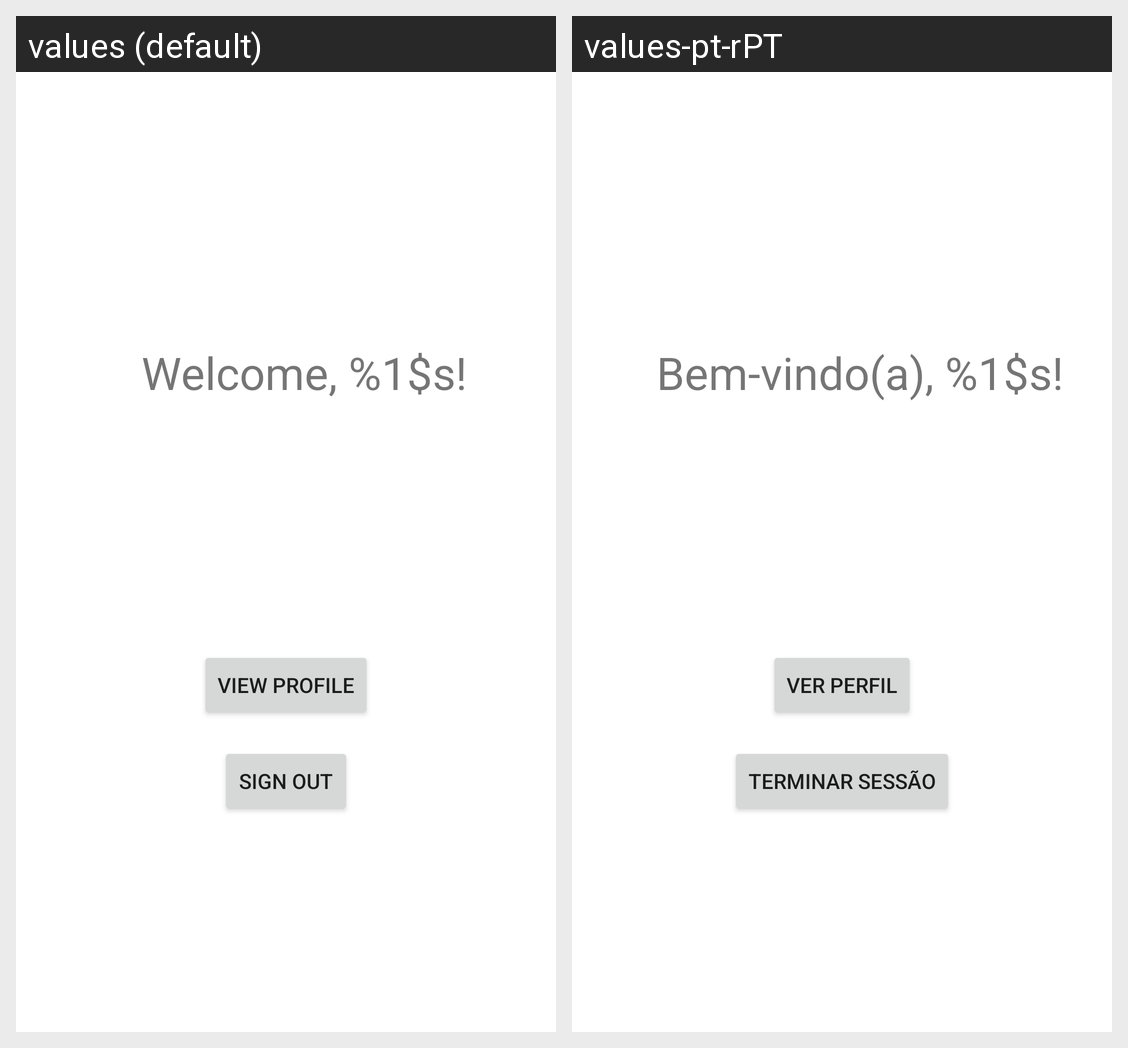

Locale-by-locale string values for the Android screen shown in this grid:
Android screen res/layout/fragment_first.xml rendered under 2 locales, left to right: values (default), values-pt-rPT. Device: Nexus 5 (rendered at 1080×1920; each locale shown at half size, 540×960, under a caption strip naming it); theme Theme.Civitas.
Strings drawn on this screen, with the default value and each locale's value (text and hints the layout hard-codes, and strings that could not be matched under every locale, appear in the picture but are not listed):

welcome_user
  values: Welcome, %1$s!
  values-pt-rPT: Bem-vindo(a), %1$s!

view_profile
  values: View profile
  values-pt-rPT: Ver perfil

sign_out
  values: Sign out
  values-pt-rPT: Terminar sessão
